Image classification data set "processed_dataset" (thakkarpankti1312-netizen/BirdEye_Gujarat on GitHub). Class labels (29): Asian Desert Warbler, Baya Weaver, Black-necked Stork, Chestnut-bellied Sandgrouse, Common Emerald Dove, Cream-colored Courser, Crested Serpent Eagle, Great Indian Bustard, Greater Hoopoe-Lark, Greater Flamingo, Grey Hypocolius, Indian Grey Hornbill, Indian Peafowl, Indian Skimmer, mac queen s bustard, marshall s iora, montagu s harrier, Painted Francolin, Red Avadavat, Sarus Crane, Short-toed Snake-Eagle, Sociable Lapwing, stoliczka s bushchat, sykes s nightjar, Ultramarine Flycatcher, White-bellied Minivet, White-eyed Buzzard, White-naped Tit, Yellow-eyed Babbler.

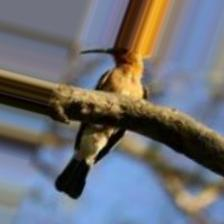
Label: Greater Hoopoe-Lark

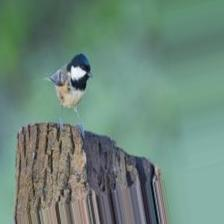
Label: White-naped Tit

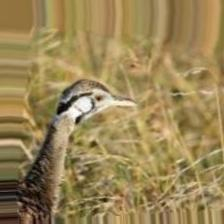
Label: mac queen s bustard

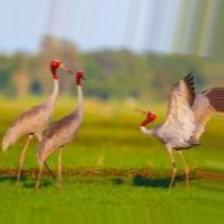
Label: Sarus Crane

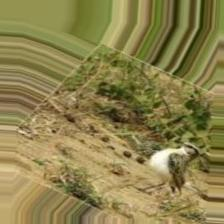
Label: stoliczka s bushchat

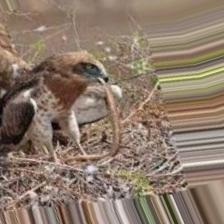
Label: Short-toed Snake-Eagle
